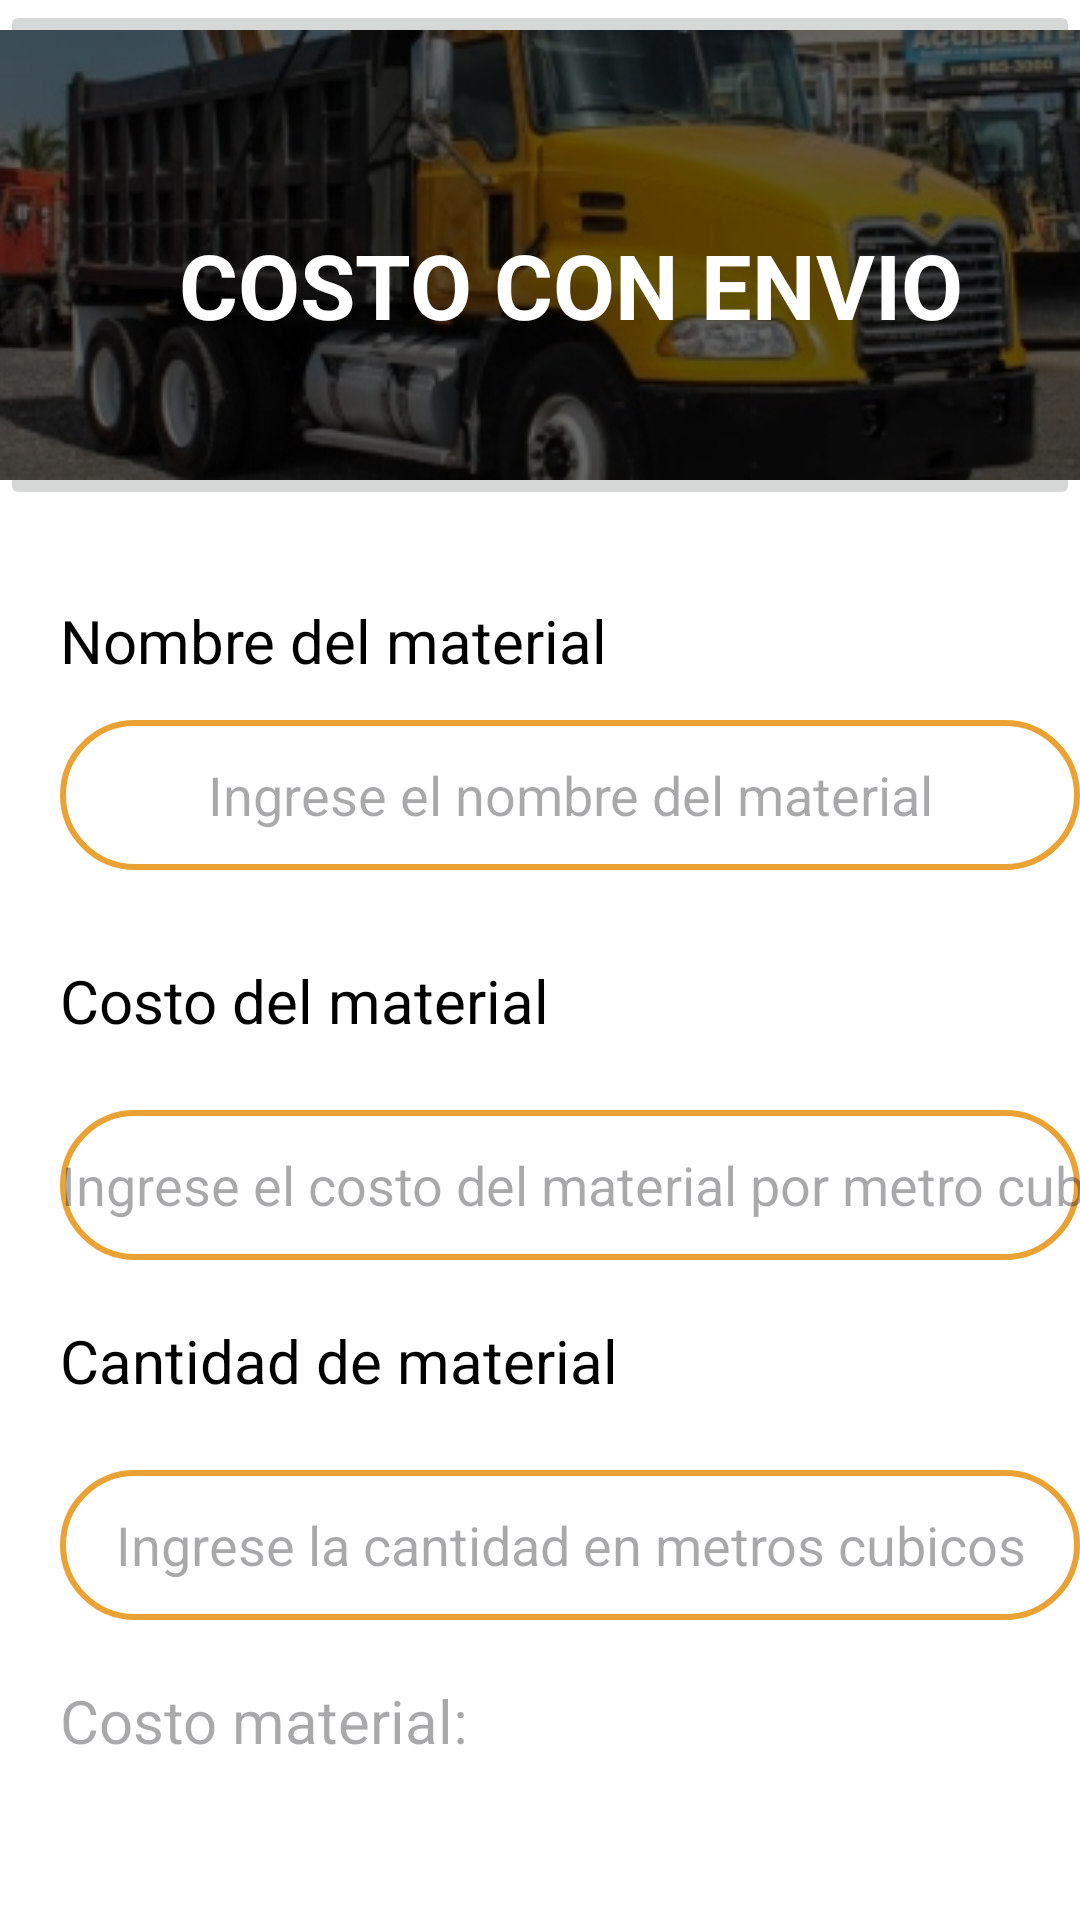

Android layout source for this screen:
<!-- AndroidManifest.xml: application theme Theme.SCAFF -->
<!-- res/layout/activity_costo_con_envio.xml -->
<?xml version="1.0" encoding="utf-8"?>
<RelativeLayout
    xmlns:android="http://schemas.android.com/apk/res/android"
    xmlns:app="http://schemas.android.com/apk/res-auto"
    xmlns:tools="http://schemas.android.com/tools"
    android:layout_width="match_parent"
    android:layout_height="match_parent"
    android:background="@color/white"
    tools:context=".Costo_con_envio">
    <ImageButton
        android:id="@+id/img_cenv_cenv"
        android:layout_width="wrap_content"
        android:layout_height="wrap_content"
        android:src="@drawable/cos_cenv" />

    <TextView
        android:id="@+id/tv_cenv_cenv"
        android:layout_width="400dp"
        android:layout_height="50dp"
        android:layout_marginStart="20dp"
        android:layout_marginTop="70dp"
        android:gravity="center"
        android:textColor="@android:color/white"
        android:textSize="30dp"
        android:textStyle="bold"
        android:text="COSTO CON ENVIO" />

    <TextView
        android:id="@+id/tv_nom_mat_cenv"
        android:layout_width="wrap_content"
        android:layout_height="wrap_content"
        android:layout_marginStart="20dp"
        android:layout_marginTop="200dp"
        android:text="Nombre del material"
        android:textColor="@color/black"
        android:textSize="20dp" />

    <EditText
        android:id="@+id/ed_nom_mat_cenv"
        android:layout_width="370dp"
        android:layout_height="50dp"
        android:layout_marginStart="20dp"
        android:layout_marginTop="240dp"
        android:ems="10"
        android:textSize="18dp"
        android:textColor="@color/black"
        android:gravity="center"
        android:hint="Ingrese el nombre del material"
        android:background="@drawable/format_field"
        android:inputType="text" />

    <TextView
        android:id="@+id/tv_cos_mat_cenv"
        android:layout_width="wrap_content"
        android:layout_height="wrap_content"
        android:layout_marginStart="20dp"
        android:layout_marginTop="320dp"
        android:text="Costo del material"
        android:textColor="@color/black"
        android:textSize="20dp" />

    <EditText
        android:id="@+id/ed_cos_mat_cenv"
        android:layout_width="370dp"
        android:layout_height="50dp"
        android:layout_marginStart="20dp"
        android:layout_marginTop="370dp"
        android:background="@drawable/format_field"
        android:ems="10"
        android:textColor="@color/black"
        android:gravity="center"
        android:hint="Ingrese el costo del material por metro cubico"
        android:inputType="number"
        android:maxLength="6"
        android:textSize="18dp" />

    <TextView
        android:id="@+id/tv_cant_mat_cenv"
        android:layout_width="wrap_content"
        android:layout_height="wrap_content"
        android:layout_marginStart="20dp"
        android:layout_marginTop="440dp"
        android:text="Cantidad de material"
        android:textColor="@color/black"
        android:textSize="20dp" />

    <EditText
        android:id="@+id/ed_cant_mat_cenv"
        android:layout_width="370dp"
        android:layout_height="50dp"
        android:layout_marginStart="20dp"
        android:layout_marginTop="490dp"
        android:ems="10"
        android:textSize="18dp"
        android:textColor="@color/black"
        android:gravity="center"
        android:hint="Ingrese la cantidad en metros cubicos"
        android:background="@drawable/format_field"
        android:inputType="number"
        android:maxLength="12"/>
    <TextView
        android:id="@+id/tv_total_mat_cenv"
        android:layout_width="wrap_content"
        android:layout_height="wrap_content"
        android:layout_marginStart="20dp"
        android:layout_marginTop="560dp"
        android:text=""
        android:hint="Costo material: "
        android:textColor="@color/black"
        android:textSize="20dp" />

    <Button
        android:id="@+id/bt_regresar_cenv"
        android:layout_width="200dp"
        android:layout_height="wrap_content"
        android:layout_marginStart="20dp"
        android:layout_marginTop="650dp"
        android:backgroundTint="@color/black"
        android:drawableLeft="@drawable/ic_baseline_arrow_circle_left_24"
        android:onClick="volver"
        android:text="REGRESAR"
        android:textColor="@color/white"
        android:textSize="15dp" />

    <Button
        android:id="@+id/bt_envio_cenv"
        android:layout_width="wrap_content"
        android:layout_height="wrap_content"
        android:layout_marginStart="240dp"
        android:layout_marginTop="650dp"
        android:backgroundTint="@color/yellow"
        android:onClick="irEnvioMat"
        android:text="DETALLES ENVIO"
        android:textColor="@color/black" />


</RelativeLayout>
<!-- resources referenced by this layout -->
<resources>
  <color name="black">#FF000000</color>
  <color name="white">#FFFFFFFF</color>
  <color name="yellow">#EBA235</color>
  <!-- drawable cos_cenv: jpg bitmap (drawable, 30899 bytes) -->
  <!-- drawable format_field (drawable) -->
  <?xml version="1.0" encoding="utf-8"?>
  <shape xmlns:android="http://schemas.android.com/apk/res/android"
      android:shape="rectangle">
      
      <stroke
          android:width="2dp"
          android:color="@color/yellow"/>
      
      <corners
          android:radius="40dp"/>
  </shape>
  <style name="Theme.SCAFF" parent="Base.Theme.SCAFF" />
  <style name="Base.Theme.SCAFF" parent="Theme.Material3.DayNight.NoActionBar">
          
          
      </style>
</resources>
